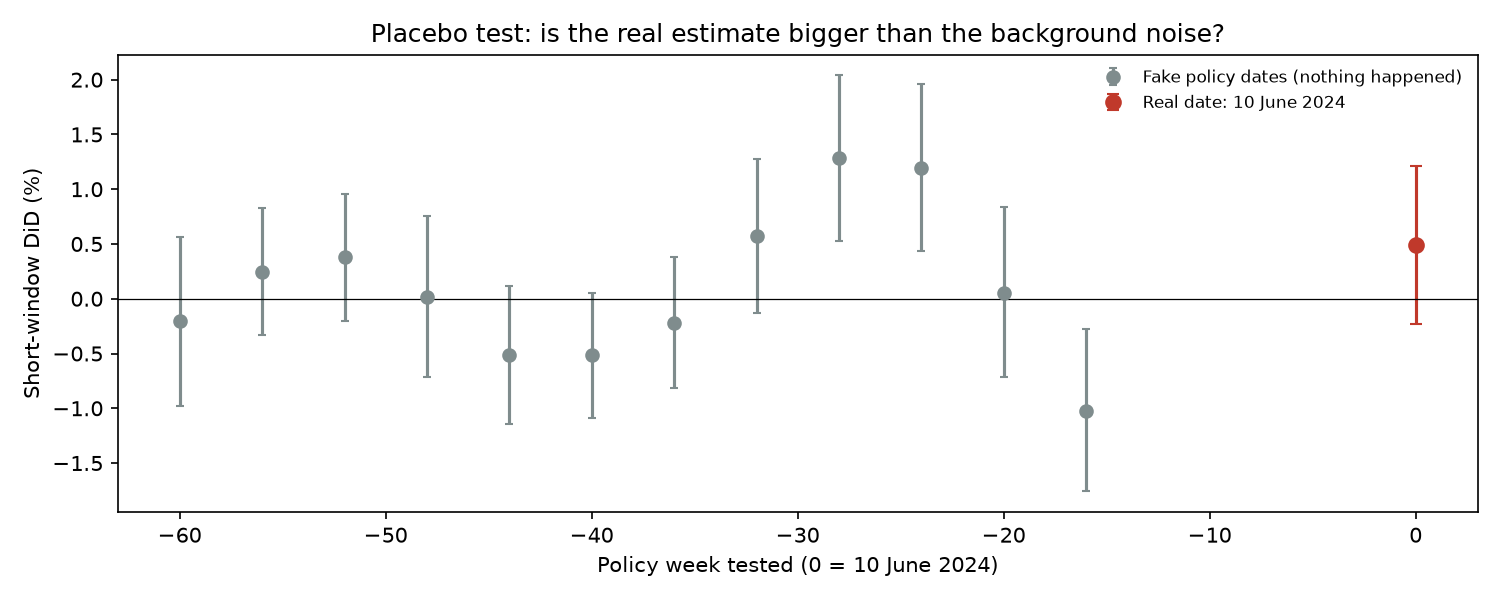

Values plotted in this chart, from the file beside it:
centre_week, did_pct, ci_low_pct, ci_high_pct, p, items
-60, -0.2069, -0.9748, 0.5668, 0.5983, 420
-56, 0.2463, -0.3311, 0.8272, 0.403, 420
-52, 0.3775, -0.2006, 0.9588, 0.2004, 420
-48, 0.01927, -0.7138, 0.7577, 0.959, 420
-44, -0.5137, -1.144, 0.1207, 0.112, 420
-40, -0.5157, -1.085, 0.05668, 0.0772, 420
-36, -0.2184, -0.8184, 0.3853, 0.4766, 427
-32, 0.5722, -0.1289, 1.278, 0.1096, 452
-28, 1.282, 0.5308, 2.04, 0.0008413, 451
-24, 1.197, 0.4384, 1.96, 0.002002, 450
-20, 0.05593, -0.7183, 0.8362, 0.8876, 452
-16, -1.02, -1.759, -0.276, 0.007407, 452
